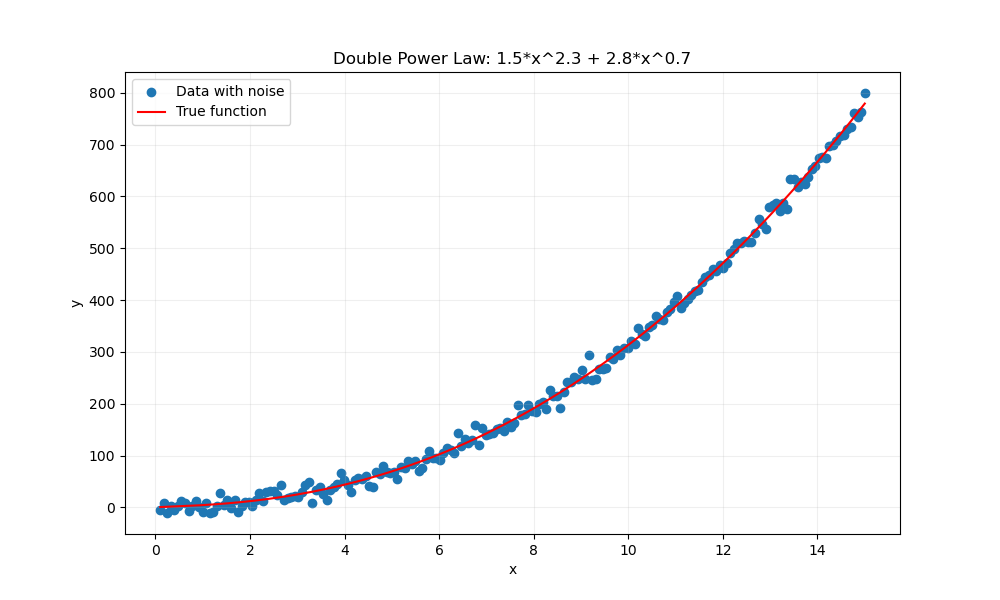

The data file committed next to this chart (first rows):
x, y
0.1, -5.658
0.1749, 8.822
0.2497, -10.94
0.3246, 2.177
0.3995, -6.044
0.4744, 3.153
0.5492, 11.37
0.6241, 8.159
0.699, -7.752
0.7739, 3.308
0.8487, 12.14
0.9236, 1.289
0.9985, -9.773
1.073, 9.159
1.148, -10.19
1.223, -8.409
1.298, 3.133
1.373, 28
1.448, 4.76
1.523, 13.32
1.597, -0.9177
1.672, 15.09
1.747, -9.531
1.822, 2.78
1.897, 10.7
1.972, 10.2
2.047, 2.854
2.122, 14.26
2.196, 28.47
2.271, 12.51
2.346, 28.64
2.421, 31.46
2.496, 32.22
2.571, 23.01
2.646, 42.64
2.721, 13.6
2.795, 17.22
2.87, 20.7
2.945, 21.39
3.02, 19.87
3.095, 28.81
3.17, 42.85
3.245, 48.5
3.32, 8.036
3.394, 33.96
3.469, 38.76
3.544, 25.47
3.619, 13.72
3.694, 34.25
3.769, 39.49
3.844, 44.12
3.919, 66.06
3.993, 52.59
4.068, 43.78
4.143, 29.67
4.218, 52.59
4.293, 57.32
4.368, 55.06
4.443, 60.81
4.518, 41.89
... 140 more rows
